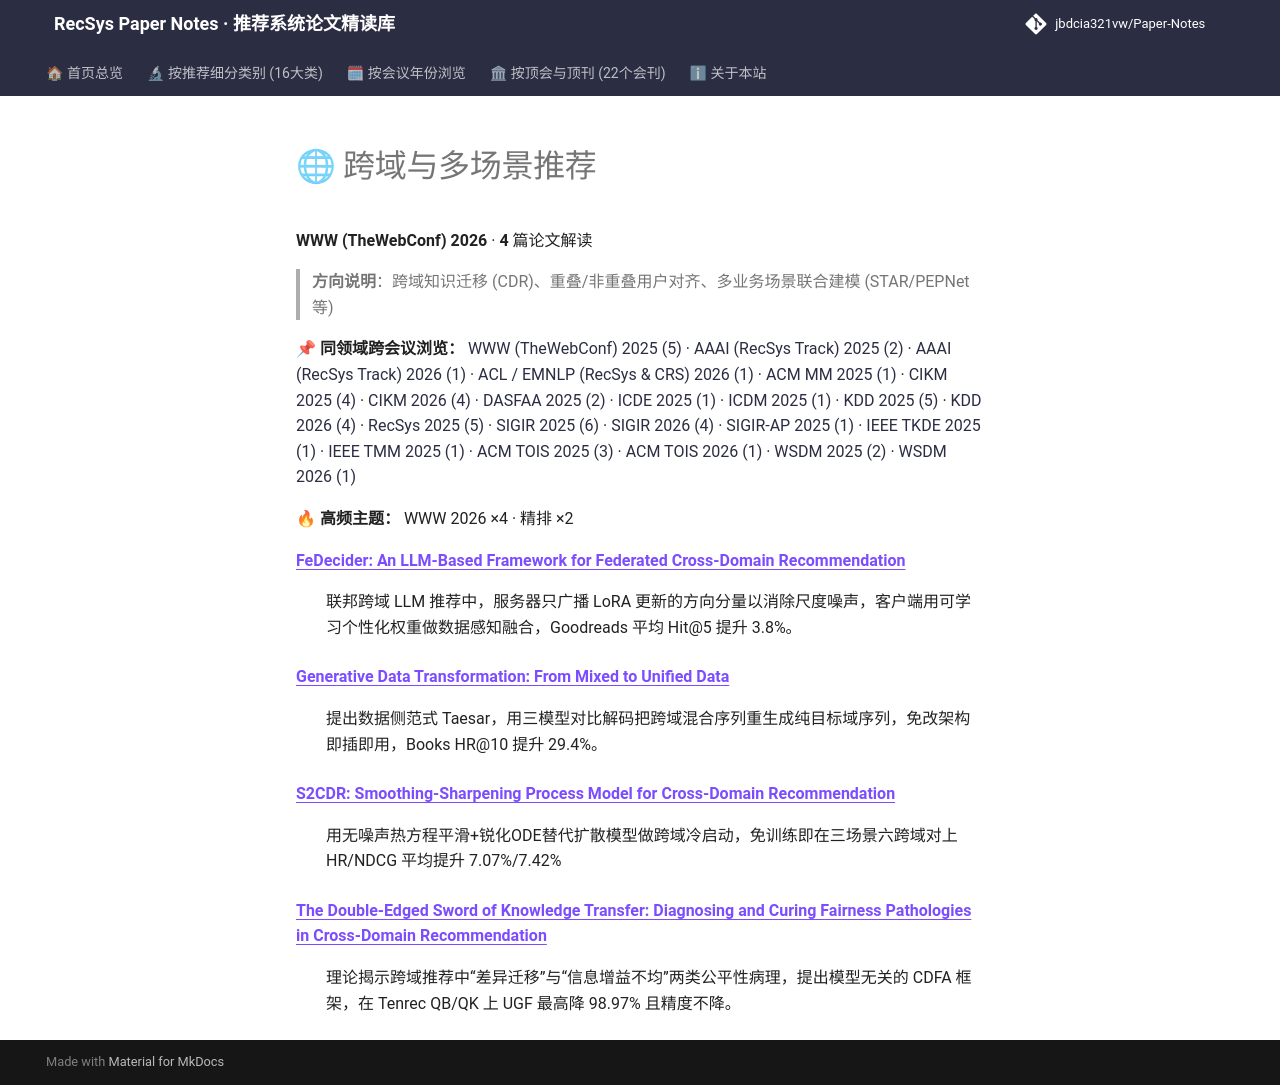

repository: jbdcia321vw/Paper-Notes · page: venues/WWW/2026/cross_domain_multi_scenario/index.html · generator: mkdocs

# 🌐 跨域与多场景推荐

**WWW (TheWebConf) 2026** · **4** 篇论文解读

> **方向说明**：跨域知识迁移 (CDR)、重叠/非重叠用户对齐、多业务场景联合建模 (STAR/PEPNet 等)

📌 **同领域跨会议浏览：** [WWW (TheWebConf) 2025 (5)](../../2025/cross_domain_multi_scenario/) · [AAAI (RecSys Track) 2025 (2)](../../../AAAI/2025/cross_domain_multi_scenario/) · [AAAI (RecSys Track) 2026 (1)](../../../AAAI/2026/cross_domain_multi_scenario/) · [ACL / EMNLP (RecSys & CRS) 2026 (1)](../../../ACL_EMNLP/2026/cross_domain_multi_scenario/) · [ACM MM 2025 (1)](../../../ACM_MM/2025/cross_domain_multi_scenario/) · [CIKM 2025 (4)](../../../CIKM/2025/cross_domain_multi_scenario/) · [CIKM 2026 (4)](../../../CIKM/2026/cross_domain_multi_scenario/) · [DASFAA 2025 (2)](../../../DASFAA/2025/cross_domain_multi_scenario/) · [ICDE 2025 (1)](../../../ICDE/2025/cross_domain_multi_scenario/) · [ICDM 2025 (1)](../../../ICDM/2025/cross_domain_multi_scenario/) · [KDD 2025 (5)](../../../KDD/2025/cross_domain_multi_scenario/) · [KDD 2026 (4)](../../../KDD/2026/cross_domain_multi_scenario/) · [RecSys 2025 (5)](../../../RecSys/2025/cross_domain_multi_scenario/) · [SIGIR 2025 (6)](../../../SIGIR/2025/cross_domain_multi_scenario/) · [SIGIR 2026 (4)](../../../SIGIR/2026/cross_domain_multi_scenario/) · [SIGIR-AP 2025 (1)](../../../SIGIR-AP/2025/cross_domain_multi_scenario/) · [IEEE TKDE 2025 (1)](../../../TKDE/2025/cross_domain_multi_scenario/) · [IEEE TMM 2025 (1)](../../../TMM/2025/cross_domain_multi_scenario/) · [ACM TOIS 2025 (3)](../../../TOIS/2025/cross_domain_multi_scenario/) · [ACM TOIS 2026 (1)](../../../TOIS/2026/cross_domain_multi_scenario/) · [WSDM 2025 (2)](../../../WSDM/2025/cross_domain_multi_scenario/) · [WSDM 2026 (1)](../../../WSDM/2026/cross_domain_multi_scenario/)

🔥 **高频主题：** WWW 2026 ×4 · 精排 ×2

<dl>
<dt><strong><a href="fedecider_an_llm_based_framework_for_federated_cross_domain_recommendation/">FeDecider: An LLM-Based Framework for Federated Cross-Domain Recommendation</a></strong></dt>
<dd>
<p>联邦跨域 LLM 推荐中，服务器只广播 LoRA 更新的方向分量以消除尺度噪声，客户端用可学习个性化权重做数据感知融合，Goodreads 平均 Hit@5 提升 3.8%。</p>
</dd>
<dt><strong><a href="generative_data_transformation_from_mixed_to_unified_data/">Generative Data Transformation: From Mixed to Unified Data</a></strong></dt>
<dd>
<p>提出数据侧范式 Taesar，用三模型对比解码把跨域混合序列重生成纯目标域序列，免改架构即插即用，Books HR@10 提升 29.4%。</p>
</dd>
<dt><strong><a href="s2cdr_smoothing_sharpening_process_model_for_cross_domain_recommendation/">S2CDR: Smoothing-Sharpening Process Model for Cross-Domain Recommendation</a></strong></dt>
<dd>
<p>用无噪声热方程平滑+锐化ODE替代扩散模型做跨域冷启动，免训练即在三场景六跨域对上 HR/NDCG 平均提升 7.07%/7.42%</p>
</dd>
<dt><strong><a href="the_double_edged_sword_of_knowledge_transfer_diagnosing_and_curing_fairness/">The Double-Edged Sword of Knowledge Transfer: Diagnosing and Curing Fairness Pathologies in Cross-Domain Recommendation</a></strong></dt>
<dd>
<p>理论揭示跨域推荐中“差异迁移”与“信息增益不均”两类公平性病理，提出模型无关的 CDFA 框架，在 Tenrec QB/QK 上 UGF 最高降 98.97% 且精度不降。</p>
</dd>
</dl>
